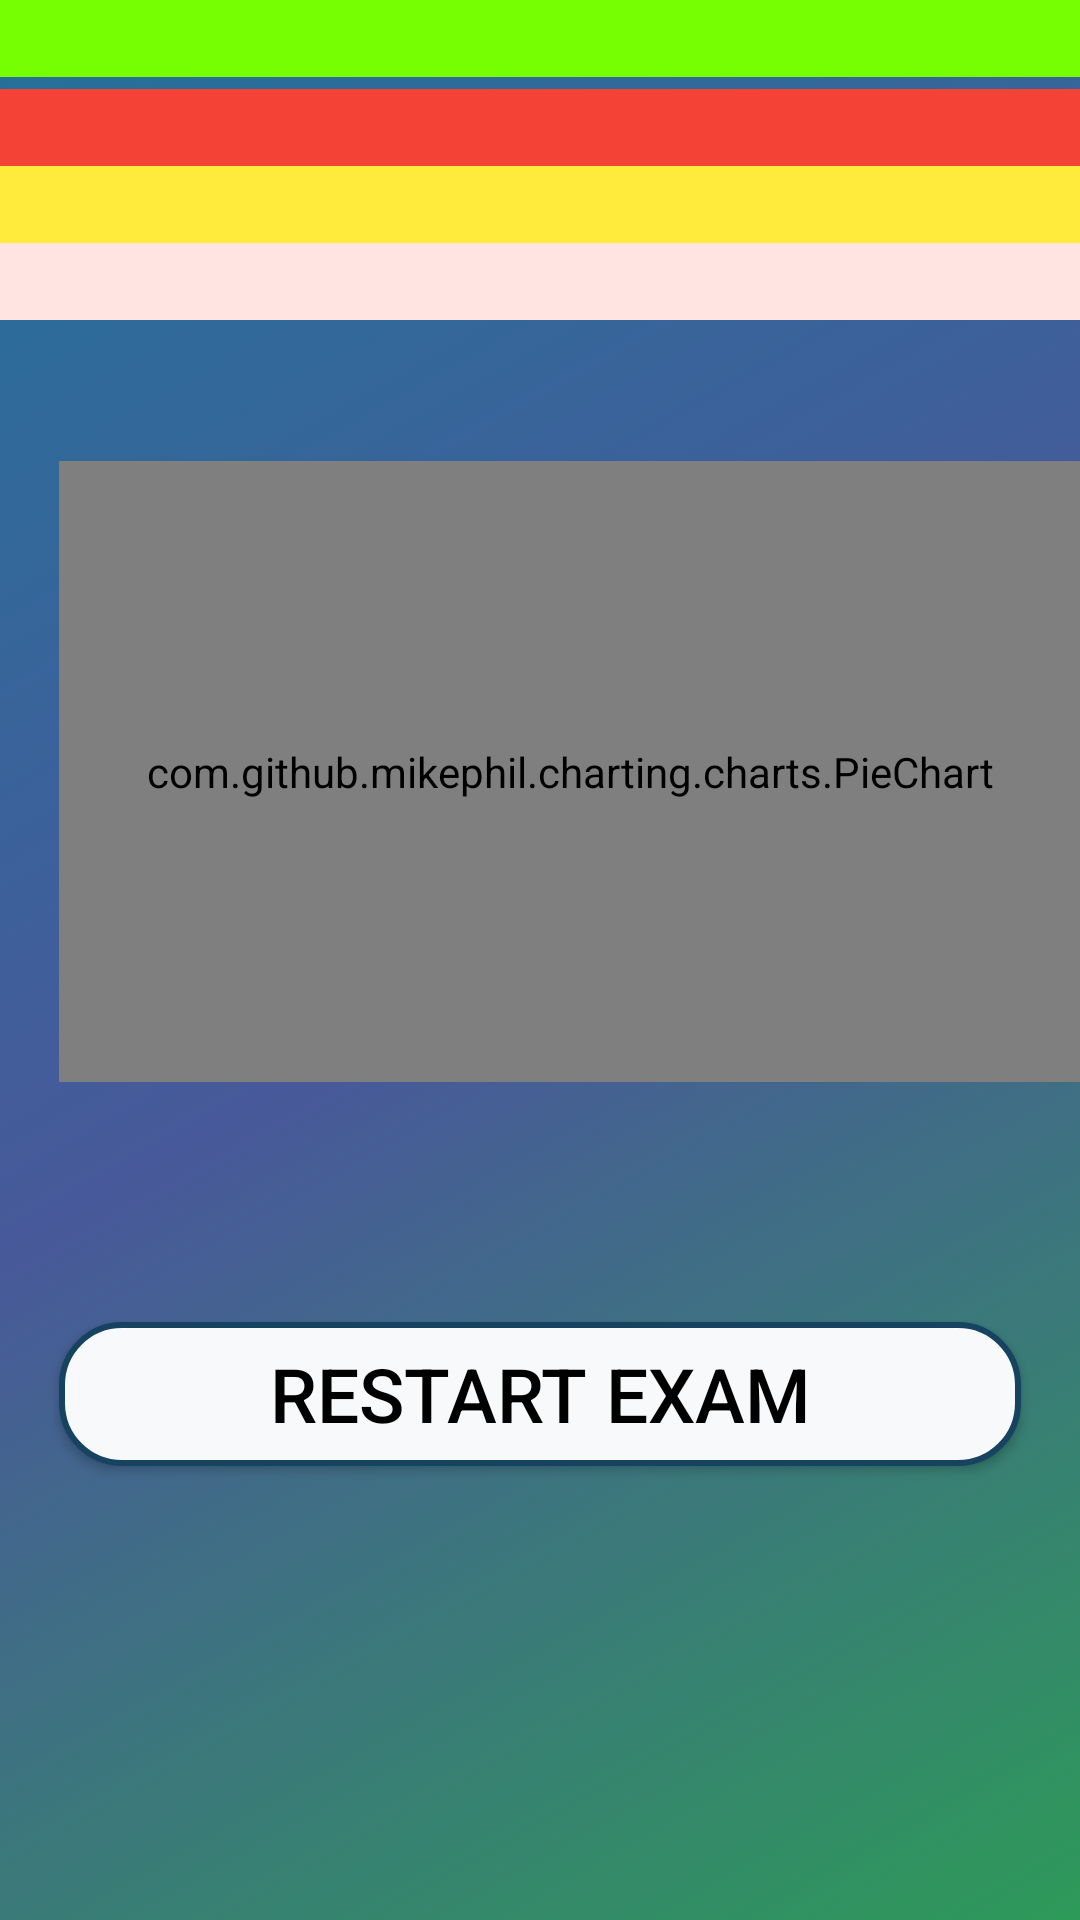

Reconstruct the res/layout file that produces this screen, plus the resources it refers to.
<!-- AndroidManifest.xml: application theme AppTheme -->
<!-- res/layout/activity_result.xml -->
<?xml version="1.0" encoding="utf-8"?>
<RelativeLayout xmlns:android="http://schemas.android.com/apk/res/android"
    xmlns:tools="http://schemas.android.com/tools"
    android:layout_width="match_parent"
    android:layout_height="match_parent"
    android:paddingBottom="@dimen/activity_vertical_margin"
    android:background="@drawable/background"
    android:paddingLeft="@dimen/activity_horizontal_margin"
    android:paddingRight="@dimen/activity_horizontal_margin"
    android:paddingTop="@dimen/activity_vertical_margin"
    tools:context="com.gpj.InformationTechnology.MainActivity">


    <ScrollView
        android:layout_width="match_parent"
        android:layout_height="match_parent">

        <LinearLayout
            android:layout_width="match_parent"
            android:layout_height="wrap_content"
            android:orientation="vertical" >

            <TextView
                android:id="@+id/tvres"
                android:layout_width="match_parent"
                android:layout_height="wrap_content"
                android:layout_marginStart="0dp"
                android:layout_marginEnd="0dp"
                android:background="#76FF03"

                android:textAlignment="center"
                android:textAppearance="?android:attr/textAppearanceLarge"
                android:textColor="#000000"
                android:textSize="19sp" />

            <TextView
                android:id="@+id/tvres2"
                android:layout_width="match_parent"
                android:layout_height="wrap_content"

                android:layout_marginStart="0dp"
                android:layout_marginLeft="0dp"
                android:layout_marginTop="4dp"
                android:layout_marginEnd="0dp"
                android:layout_marginRight="0dp"
                android:background="#F44336"
                android:textAlignment="center"
                android:textAppearance="?android:attr/textAppearanceLarge"
                android:textColor="#000000"
                android:textSize="19dp" />

            <TextView
                android:id="@+id/tvres3"
                android:layout_width="match_parent"
                android:layout_height="wrap_content"
                android:layout_marginStart="0dp"
                android:layout_marginTop="0dp"
                android:layout_marginEnd="0dp"
                android:layout_marginRight="-30dp"
                android:background="#FFEB3B"
                android:textAlignment="center"
                android:textAppearance="?android:attr/textAppearanceLarge"
                android:textColor="#000000"
                android:textSize="19dp" />

            <TextView
                android:id="@+id/tvres4"
                android:layout_width="395dp"
                android:layout_height="wrap_content"
                android:layout_marginStart="0dp"
                android:layout_marginEnd="0dp"
                android:layout_marginRight="-16dp"
                android:background="#FFE4E1"
                android:textAlignment="center"
                android:textAppearance="?android:attr/textAppearanceLarge"
                android:textColor="#000000"
                android:textSize="19dp" />

            <LinearLayout
                android:layout_width="match_parent"
                android:layout_height="274dp"
                android:orientation="vertical">

                <com.github.mikephil.charting.charts.PieChart
                    android:id="@+id/pieChart"
                    android:layout_width="match_parent"
                    android:layout_height="207dp"
                    android:layout_marginLeft="20dp"
                    android:layout_marginTop="47dp" />
            </LinearLayout>

            <LinearLayout
                android:layout_width="match_parent"
                android:layout_height="match_parent"
                android:orientation="vertical">

                <Button
                    android:id="@+id/btnRestart"
                    android:layout_width="match_parent"
                    android:layout_height="wrap_content"
                    android:layout_marginLeft="20dp"
                    android:layout_marginTop="60dp"
                    android:layout_marginRight="20dp"
                    android:layout_marginBottom="40dp"
                    android:background="@drawable/botton_box"
                    android:text="Restart Exam"
                    android:textAlignment="center"
                    android:textAllCaps="true"
                    android:textColor="#000"
                    android:textSize="25dp" />

            </LinearLayout>

        </LinearLayout>
    </ScrollView>

</RelativeLayout>
<!-- resources referenced by this layout -->
<resources>
  <!-- drawable background (drawable) -->
  <?xml version="1.0" encoding="UTF-8"?>
  <selector xmlns:android="http://schemas.android.com/apk/res/android">
      <item>
          <shape>
              <gradient
                  android:startColor="#ff2d9a59"
                  android:centerColor="#ff48599a"
                  android:endColor="#ff23729a"
                  android:angle="135"/>
          </shape>
      </item>
  </selector>
  <!-- drawable botton_box (drawable) -->
  <?xml version="1.0" encoding="utf-8"?>
  <selector xmlns:android="http://schemas.android.com/apk/res/android">
      <item>
          <shape android:shape="rectangle">
              <solid android:color="#F8F9FA"/>
              <stroke android:width="2dp"
                  android:color="#154360"/>
              <corners
                  android:radius="20dp"/>
          </shape>
      </item>
  </selector>
  <style name="AppTheme" parent="Theme.AppCompat.Light.DarkActionBar">
          
          <item name="colorPrimary">#000</item>
          <item name="colorPrimaryDark">@color/colorPrimaryDark</item>
          <item name="colorAccent">@color/colorAccent</item>
      </style>
  <color name="colorPrimaryDark">#7A7B7C</color>
  <color name="colorAccent">#E60D699B</color>
</resources>
